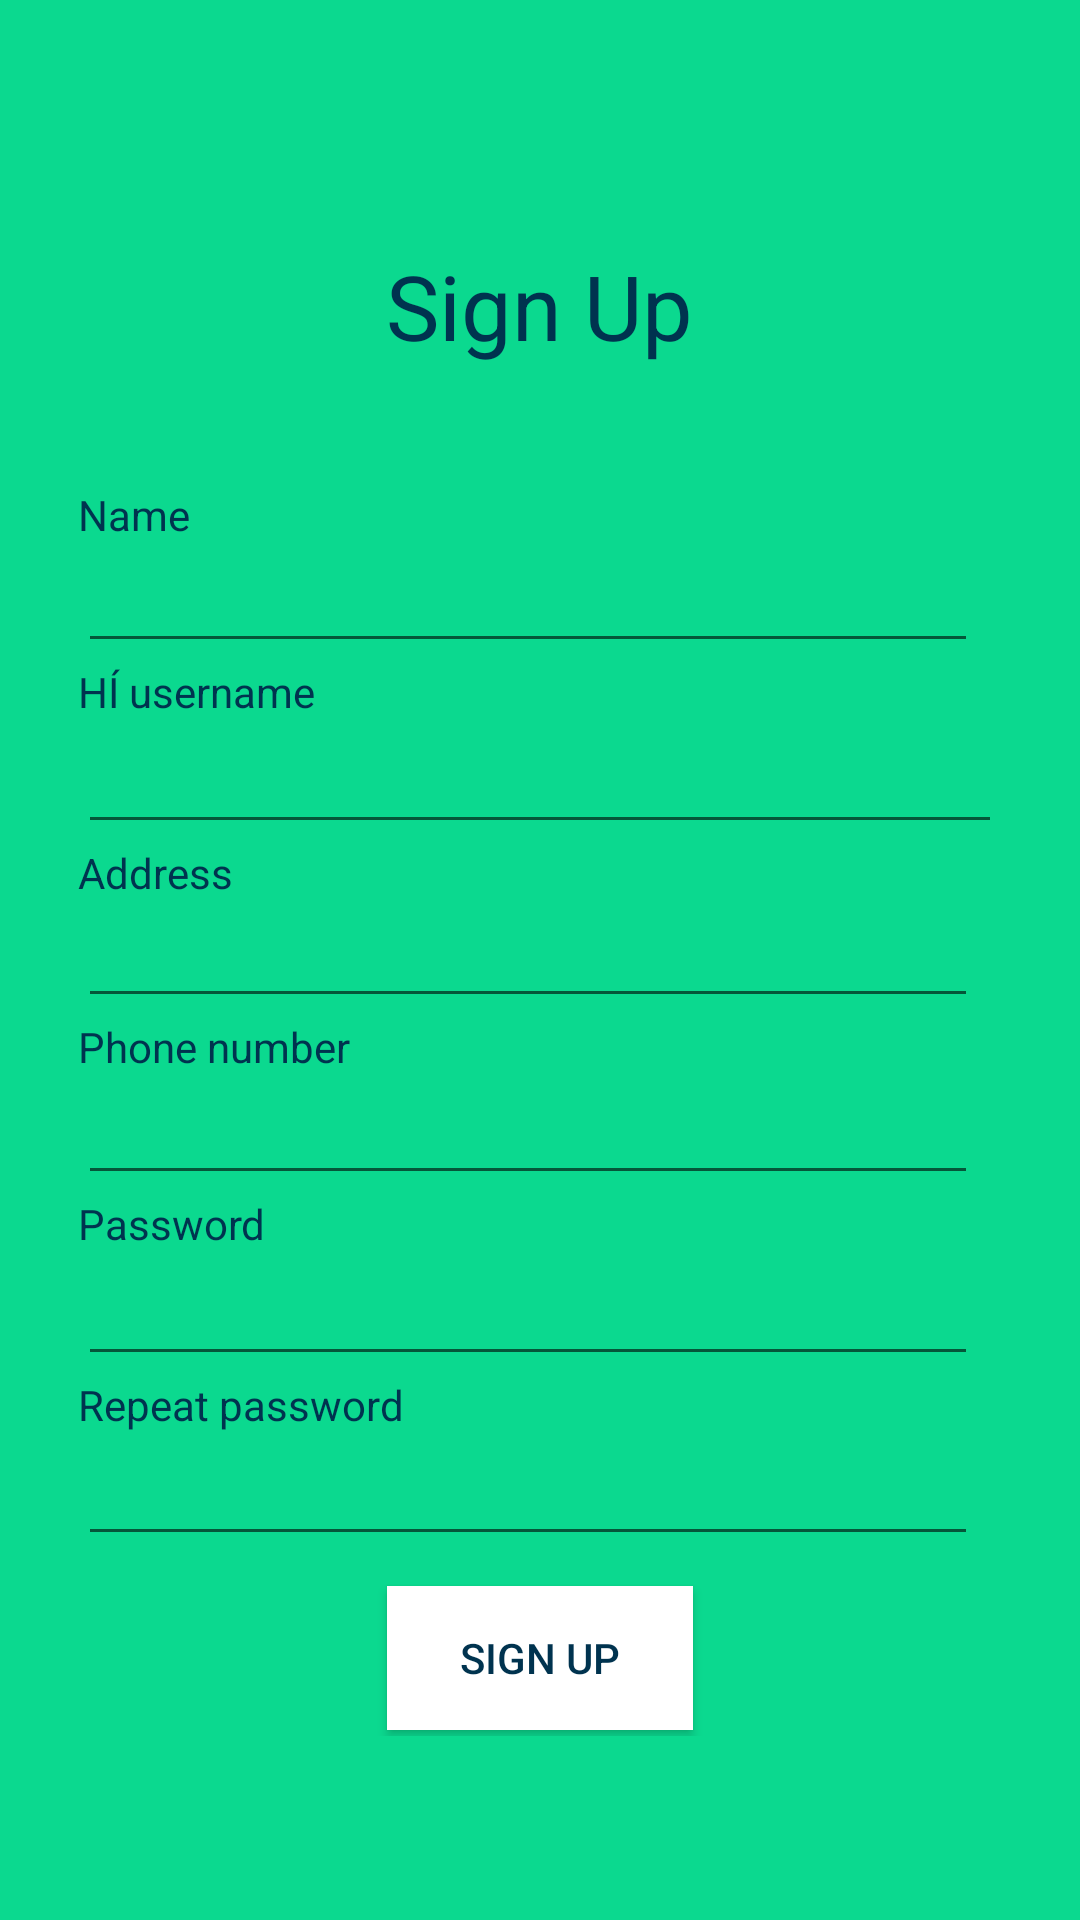

This screen was rendered from an Android layout file. Write that file and the resources it references.
<!-- AndroidManifest.xml: application theme Theme.AppCompat.Light.NoActionBar -->
<!-- res/layout/activity_signup.xml -->
<?xml version="1.0" encoding="utf-8"?>
<android.support.constraint.ConstraintLayout xmlns:android="http://schemas.android.com/apk/res/android"
    xmlns:app="http://schemas.android.com/apk/res-auto"
    xmlns:tools="http://schemas.android.com/tools"
    android:layout_width="match_parent"
    android:layout_height="match_parent"
    android:background="@color/soloGreen">

    <LinearLayout xmlns:android="http://schemas.android.com/apk/res/android"
        android:layout_width="340dp"
        android:layout_height="517dp"
        android:layout_marginBottom="8dp"
        android:layout_marginEnd="8dp"
        android:layout_marginStart="8dp"
        android:layout_marginTop="8dp"
        android:orientation="vertical"
        android:paddingLeft="16dp"
        android:paddingRight="16dp"
        app:layout_constraintBottom_toBottomOf="parent"
        app:layout_constraintEnd_toEndOf="parent"
        app:layout_constraintStart_toStartOf="parent"
        app:layout_constraintTop_toTopOf="parent">

        <TextView
            android:id="@+id/textView25"
            android:layout_width="wrap_content"
            android:layout_height="wrap_content"
            android:layout_gravity="center_horizontal"
            android:text="@string/sign_up"
            android:textSize="30dp"
            android:layout_marginBottom="40dp"
            android:layout_marginTop="20dp"
            android:textColor="@color/soloBlue"/>

        <TextView
            android:id="@+id/nameTextView"
            android:layout_width="300dp"
            android:layout_height="wrap_content"
            android:text="Name"
            tools:layout_editor_absoluteX="71dp"
            tools:layout_editor_absoluteY="56dp"
            android:textColor="@color/soloBlue"/>

        <EditText
            android:id="@+id/nameEditText"
            android:layout_width="300dp"
            android:layout_height="40dp"
            android:contentDescription="Name"
            android:ems="10"
            android:inputType="textPersonName"
            tools:layout_editor_absoluteX="85dp"
            tools:layout_editor_absoluteY="94dp"
            android:textColor="@color/soloBlue"/>

        <TextView
            android:id="@+id/emailTextView"
            android:layout_width="300dp"
            android:layout_height="wrap_content"
            android:text="HÍ username"
            android:textColor="@color/soloBlue"/>

        <LinearLayout
            android:layout_width="match_parent"
            android:layout_height="wrap_content"
            android:orientation="horizontal"
            tools:layout_editor_absoluteX="190dp"
            tools:layout_editor_absoluteY="256dp">

            <EditText
                android:id="@+id/emailEditText"
                android:layout_width="149dp"
                android:layout_height="wrap_content"
                android:layout_weight="1"
                android:ems="10"
                android:inputType="textEmailAddress"
                android:textColor="@color/soloBlue"/>

        </LinearLayout>

        <TextView
            android:id="@+id/addressTextView"
            android:layout_width="300dp"
            android:layout_height="wrap_content"
            android:text="Address"
            android:textColor="@color/soloBlue"/>

        <EditText
            android:id="@+id/addressEditText"
            android:layout_width="300dp"
            android:layout_height="39dp"
            android:ems="10"
            android:inputType="textPostalAddress"
            tools:layout_editor_absoluteX="85dp"
            tools:layout_editor_absoluteY="253dp"
            android:textColor="@color/soloBlue"/>

        <TextView
            android:id="@+id/numberTextView"
            android:layout_width="300dp"
            android:layout_height="wrap_content"
            android:text="Phone number"
            tools:layout_editor_absoluteX="85dp"
            tools:layout_editor_absoluteY="304dp"
            android:textColor="@color/soloBlue"/>

        <EditText
            android:id="@+id/phoneEditText"
            android:layout_width="300dp"
            android:layout_height="40dp"
            android:ems="10"
            android:inputType="phone"
            tools:layout_editor_absoluteX="85dp"
            tools:layout_editor_absoluteY="323dp"
            android:textColor="@color/soloBlue"/>

        <TextView
            android:id="@+id/password1TextView"
            android:layout_width="300dp"
            android:layout_height="wrap_content"
            android:text="Password"
            tools:layout_editor_absoluteX="85dp"
            tools:layout_editor_absoluteY="377dp"
            android:textColor="@color/soloBlue"/>

        <EditText
            android:id="@+id/password1EditText"
            android:layout_width="300dp"
            android:layout_height="wrap_content"
            android:ems="10"
            android:inputType="textPassword"
            android:textColor="@color/soloBlue"/>

        <TextView
            android:id="@+id/password2TextView"
            android:layout_width="300dp"
            android:layout_height="wrap_content"
            android:text="Repeat password"
            android:textColor="@color/soloBlue"/>

        <EditText
            android:id="@+id/password2EditText"
            android:layout_width="300dp"
            android:layout_height="41dp"
            android:ems="10"
            android:inputType="textPassword"
            tools:layout_editor_absoluteX="85dp"
            tools:layout_editor_absoluteY="396dp"
            android:textColor="@color/soloBlue"/>

        <Button
            android:id="@+id/signUpButton"
            android:layout_width="102dp"
            android:layout_height="wrap_content"
            android:layout_gravity="center_horizontal"
            android:layout_marginTop="10dp"
            android:text="sign up"
            tools:layout_editor_absoluteX="148dp"
            tools:layout_editor_absoluteY="447dp"
            android:textColor="@color/soloBlue"
            android:background="@color/soloWhite"/>

    </LinearLayout>

</android.support.constraint.ConstraintLayout>
<!-- resources referenced by this layout -->
<resources>
  <color name="soloBlue">#00334F</color>
  <color name="soloGreen">#0BD98F</color>
  <color name="soloWhite">#FFFFFF</color>
  <string name="sign_up">Sign Up</string>
</resources>
